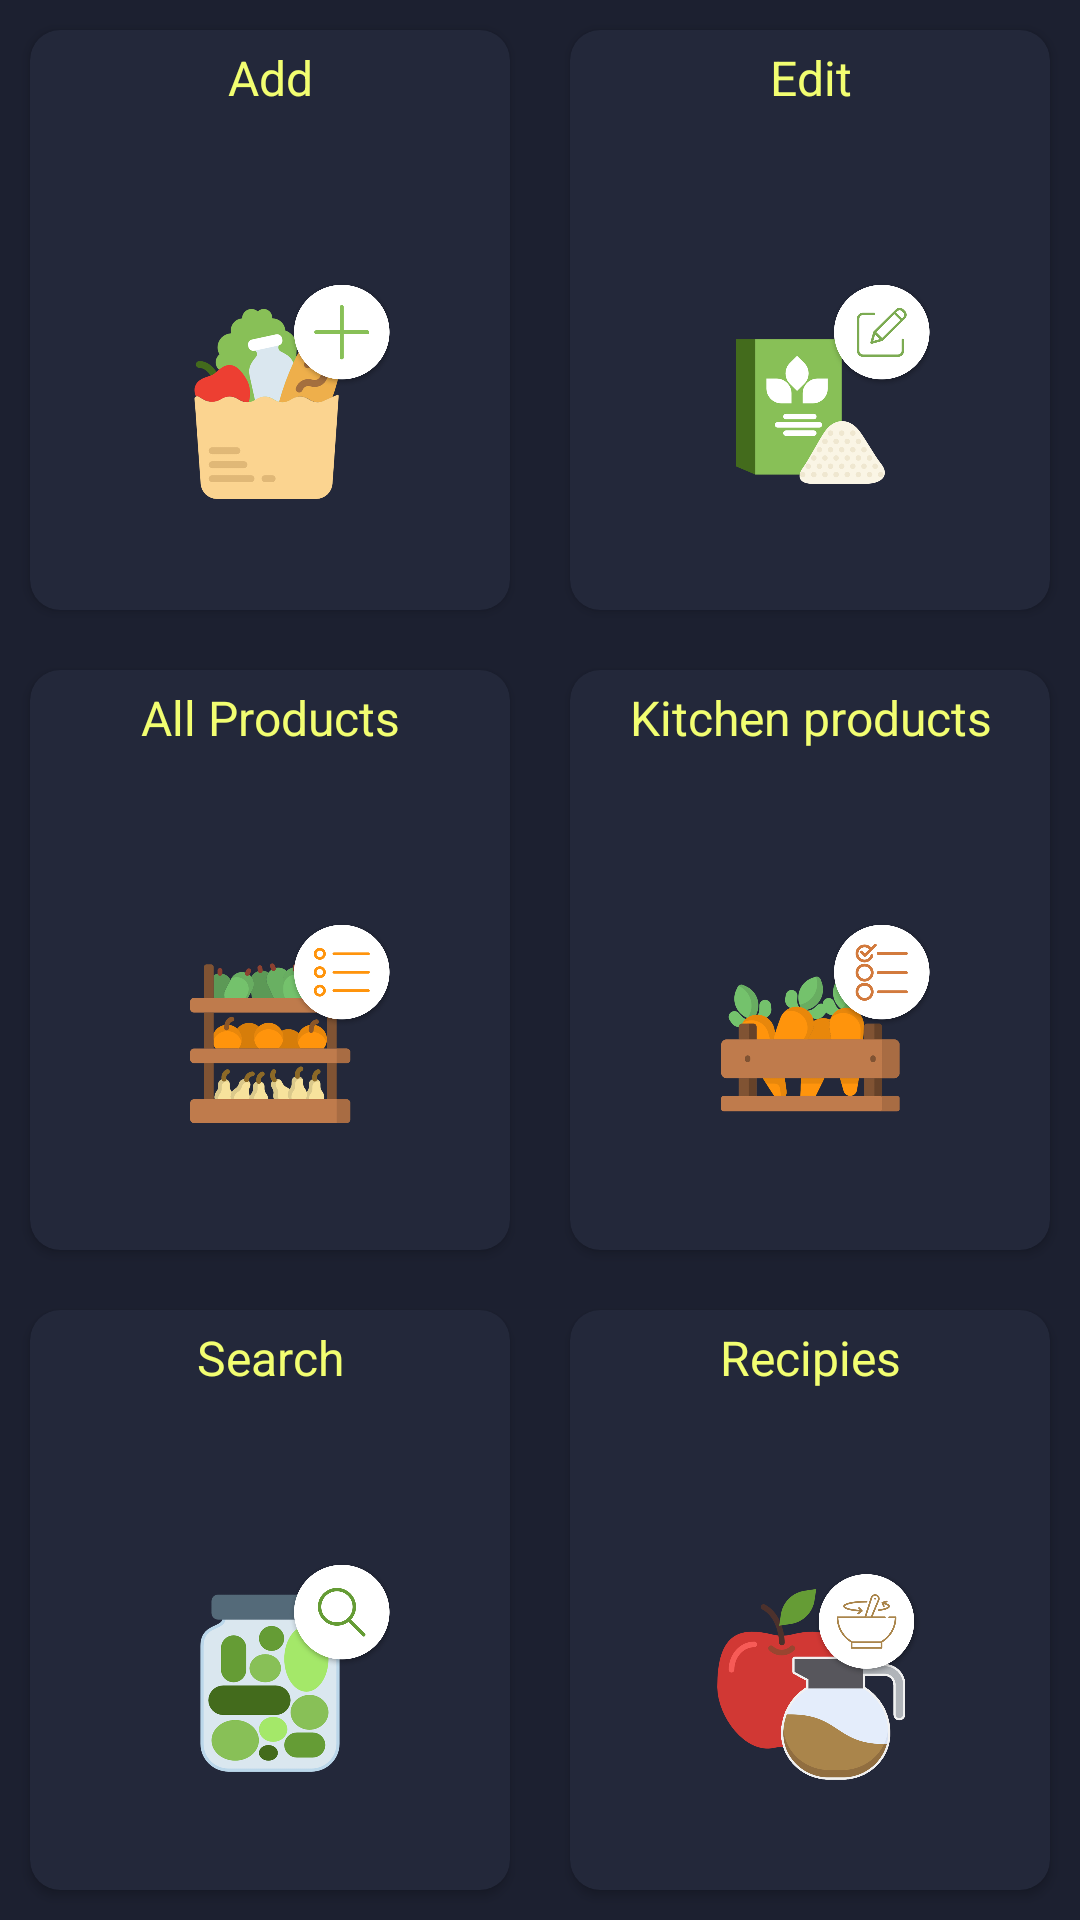

Reconstruct the res/layout file that produces this screen, plus the resources it refers to.
<!-- AndroidManifest.xml: application theme AppTheme -->
<!-- res/layout/activity_home.xml -->
<?xml version="1.0" encoding="utf-8"?>
<android.support.constraint.ConstraintLayout xmlns:android="http://schemas.android.com/apk/res/android"
    xmlns:app="http://schemas.android.com/apk/res-auto"
    xmlns:tools="http://schemas.android.com/tools"
    android:layout_width="match_parent"
    android:layout_height="match_parent"
    android:background="@color/colorPrimary"
    tools:context=".Home">

    <LinearLayout
        android:layout_width="match_parent"
        android:layout_height="match_parent"
        android:weightSum="3"
        android:orientation="vertical">

        <LinearLayout
            android:layout_width="match_parent"
            android:layout_height="0dp"
            android:layout_weight="1"
            android:orientation="horizontal"
            android:weightSum="2">

            <android.support.v7.widget.CardView
                android:id="@+id/addItemCard"
                android:layout_width="match_parent"
                android:layout_height="match_parent"
                app:cardCornerRadius="10dp"
                android:layout_weight="1"
                android:layout_margin="10dp"
                android:backgroundTint="@color/colorPrimaryDark"
                android:clickable="true">

                <LinearLayout
                    android:layout_width="match_parent"
                    android:layout_height="match_parent"
                    android:orientation="vertical"
                    android:weightSum="3">

                <TextView
                    android:layout_width="match_parent"
                    android:layout_height="wrap_content"
                    android:textColor="@color/colorAccent"
                    android:gravity="center_horizontal"
                    android:text="Add"
                    android:layout_weight="1"
                    android:textSize="16dp"
                    android:layout_marginTop="5dp" />

                    <ImageView
                        android:layout_width="80dp"
                        android:layout_height="80dp"
                        android:layout_gravity="center"
                        android:src="@drawable/add"
                        android:layout_weight="2" />
                </LinearLayout>
            </android.support.v7.widget.CardView>

            <android.support.v7.widget.CardView
                android:id="@+id/editItemCard"
                android:layout_width="match_parent"
                android:layout_height="match_parent"
                app:cardCornerRadius="10dp"
                android:layout_weight="1"
                android:layout_margin="10dp"
                android:backgroundTint="@color/colorPrimaryDark"
                android:clickable="true">

                <LinearLayout
                    android:layout_width="match_parent"
                    android:layout_height="match_parent"
                    android:orientation="vertical"
                    android:weightSum="3">

                    <TextView
                        android:layout_width="match_parent"
                        android:layout_height="wrap_content"
                        android:textColor="@color/colorAccent"
                        android:gravity="center_horizontal"
                        android:text="Edit"
                        android:layout_weight="1"
                        android:textSize="16dp"
                        android:layout_marginTop="5dp" />


                    <ImageView
                        android:layout_width="80dp"
                        android:layout_height="80dp"
                        android:layout_gravity="center"
                        android:src="@drawable/edit"
                        android:layout_weight="2"/>
                </LinearLayout>

            </android.support.v7.widget.CardView>

        </LinearLayout>

        <LinearLayout
            android:layout_width="match_parent"
            android:layout_height="0dp"
            android:orientation="horizontal"
            android:layout_weight="1"
            android:weightSum="2">

            <android.support.v7.widget.CardView
                android:id="@+id/viewAllItemCard"
                android:layout_width="match_parent"
                android:layout_height="match_parent"
                android:layout_weight="1"
                app:cardCornerRadius="10dp"
                android:layout_margin="10dp"
                android:backgroundTint="@color/colorPrimaryDark"
                android:clickable="true">

                <LinearLayout
                    android:layout_width="match_parent"
                    android:layout_height="match_parent"
                    android:orientation="vertical"
                    android:weightSum="3">

                    <TextView
                        android:layout_width="match_parent"
                        android:layout_height="wrap_content"
                        android:textColor="@color/colorAccent"
                        android:gravity="center_horizontal"
                        android:text="All Products"
                        android:layout_weight="1"
                        android:textSize="16dp"
                        android:layout_marginTop="5dp" />


                    <ImageView
                        android:layout_width="80dp"
                        android:layout_height="80dp"
                        android:layout_gravity="center"
                        android:src="@drawable/list"
                        android:layout_weight="2"/>
                </LinearLayout>

            </android.support.v7.widget.CardView>

            <android.support.v7.widget.CardView
                android:id="@+id/viewAvailableItemCard"
                android:layout_width="match_parent"
                android:layout_height="match_parent"
                android:layout_weight="1"
                app:cardCornerRadius="10dp"
                android:layout_margin="10dp"
                android:backgroundTint="@color/colorPrimaryDark"
                android:clickable="true">

                <LinearLayout
                    android:layout_width="match_parent"
                    android:layout_height="match_parent"
                    android:orientation="vertical"
                    android:weightSum="3">

                    <TextView
                        android:layout_width="match_parent"
                        android:layout_height="wrap_content"
                        android:textColor="@color/colorAccent"
                        android:gravity="center_horizontal"
                        android:text="Kitchen products"
                        android:layout_weight="1"
                        android:textSize="16dp"
                        android:layout_marginTop="5dp" />


                    <ImageView
                        android:layout_width="80dp"
                        android:layout_height="80dp"
                        android:layout_gravity="center"
                        android:src="@drawable/available"
                        android:layout_weight="2"/>
                </LinearLayout>

            </android.support.v7.widget.CardView>

        </LinearLayout>

        <LinearLayout
            android:layout_width="match_parent"
            android:layout_height="0dp"
            android:orientation="horizontal"
            android:layout_weight="1"
            android:weightSum="2">

            <android.support.v7.widget.CardView
                android:id="@+id/searchItemCard"
                android:layout_width="match_parent"
                android:layout_height="match_parent"
                android:layout_weight="1"
                app:cardCornerRadius="10dp"
                android:layout_margin="10dp"
                android:backgroundTint="@color/colorPrimaryDark"
                android:clickable="true">

                <LinearLayout
                    android:layout_width="match_parent"
                    android:layout_height="match_parent"
                    android:orientation="vertical"
                    android:weightSum="3">

                    <TextView
                        android:layout_width="match_parent"
                        android:layout_height="wrap_content"
                        android:textColor="@color/colorAccent"
                        android:gravity="center_horizontal"
                        android:text="Search"
                        android:layout_weight="1"
                        android:textSize="16dp"
                        android:layout_marginTop="5dp" />


                    <ImageView
                        android:layout_width="80dp"
                        android:layout_height="80dp"
                        android:layout_gravity="center"
                        android:src="@drawable/search"
                        android:layout_weight="2"/>
                </LinearLayout>

            </android.support.v7.widget.CardView>

            <android.support.v7.widget.CardView
                android:id="@+id/recipeCard"
                android:layout_width="match_parent"
                android:layout_height="match_parent"
                android:layout_weight="1"
                app:cardCornerRadius="10dp"
                android:layout_margin="10dp"
                android:backgroundTint="@color/colorPrimaryDark"
                android:clickable="true">

                <LinearLayout
                    android:layout_width="match_parent"
                    android:layout_height="match_parent"
                    android:orientation="vertical"
                    android:weightSum="3">

                    <TextView
                        android:layout_width="match_parent"
                        android:layout_height="wrap_content"
                        android:textColor="@color/colorAccent"
                        android:gravity="center_horizontal"
                        android:text="Recipies"
                        android:layout_weight="1"
                        android:textSize="16dp"
                        android:layout_marginTop="5dp" />


                    <ImageView
                        android:layout_width="80dp"
                        android:layout_height="80dp"
                        android:layout_gravity="center"
                        android:src="@drawable/recipe"
                        android:layout_weight="2"/>
                </LinearLayout>

            </android.support.v7.widget.CardView>

        </LinearLayout>


    </LinearLayout>

</android.support.constraint.ConstraintLayout>
<!-- resources referenced by this layout -->
<resources>
  <color name="colorAccent">#F2FE71</color>
  <color name="colorPrimary">#1c2030</color>
  <color name="colorPrimaryDark">#23283a</color>
  <!-- drawable add: png bitmap (drawable, 114732 bytes) -->
  <!-- drawable available: png bitmap (drawable, 143454 bytes) -->
  <!-- drawable edit: png bitmap (drawable, 106391 bytes) -->
  <!-- drawable list: png bitmap (drawable, 161206 bytes) -->
  <!-- drawable recipe: png bitmap (drawable, 136373 bytes) -->
  <!-- drawable search: png bitmap (drawable, 141876 bytes) -->
  <style name="AppTheme" parent="Theme.AppCompat.Light.DarkActionBar">
          
          <item name="colorPrimary">@color/colorPrimary</item>
          <item name="colorPrimaryDark">@color/colorPrimaryDark</item>
          <item name="colorAccent">@color/colorAccent</item>
      </style>
</resources>
